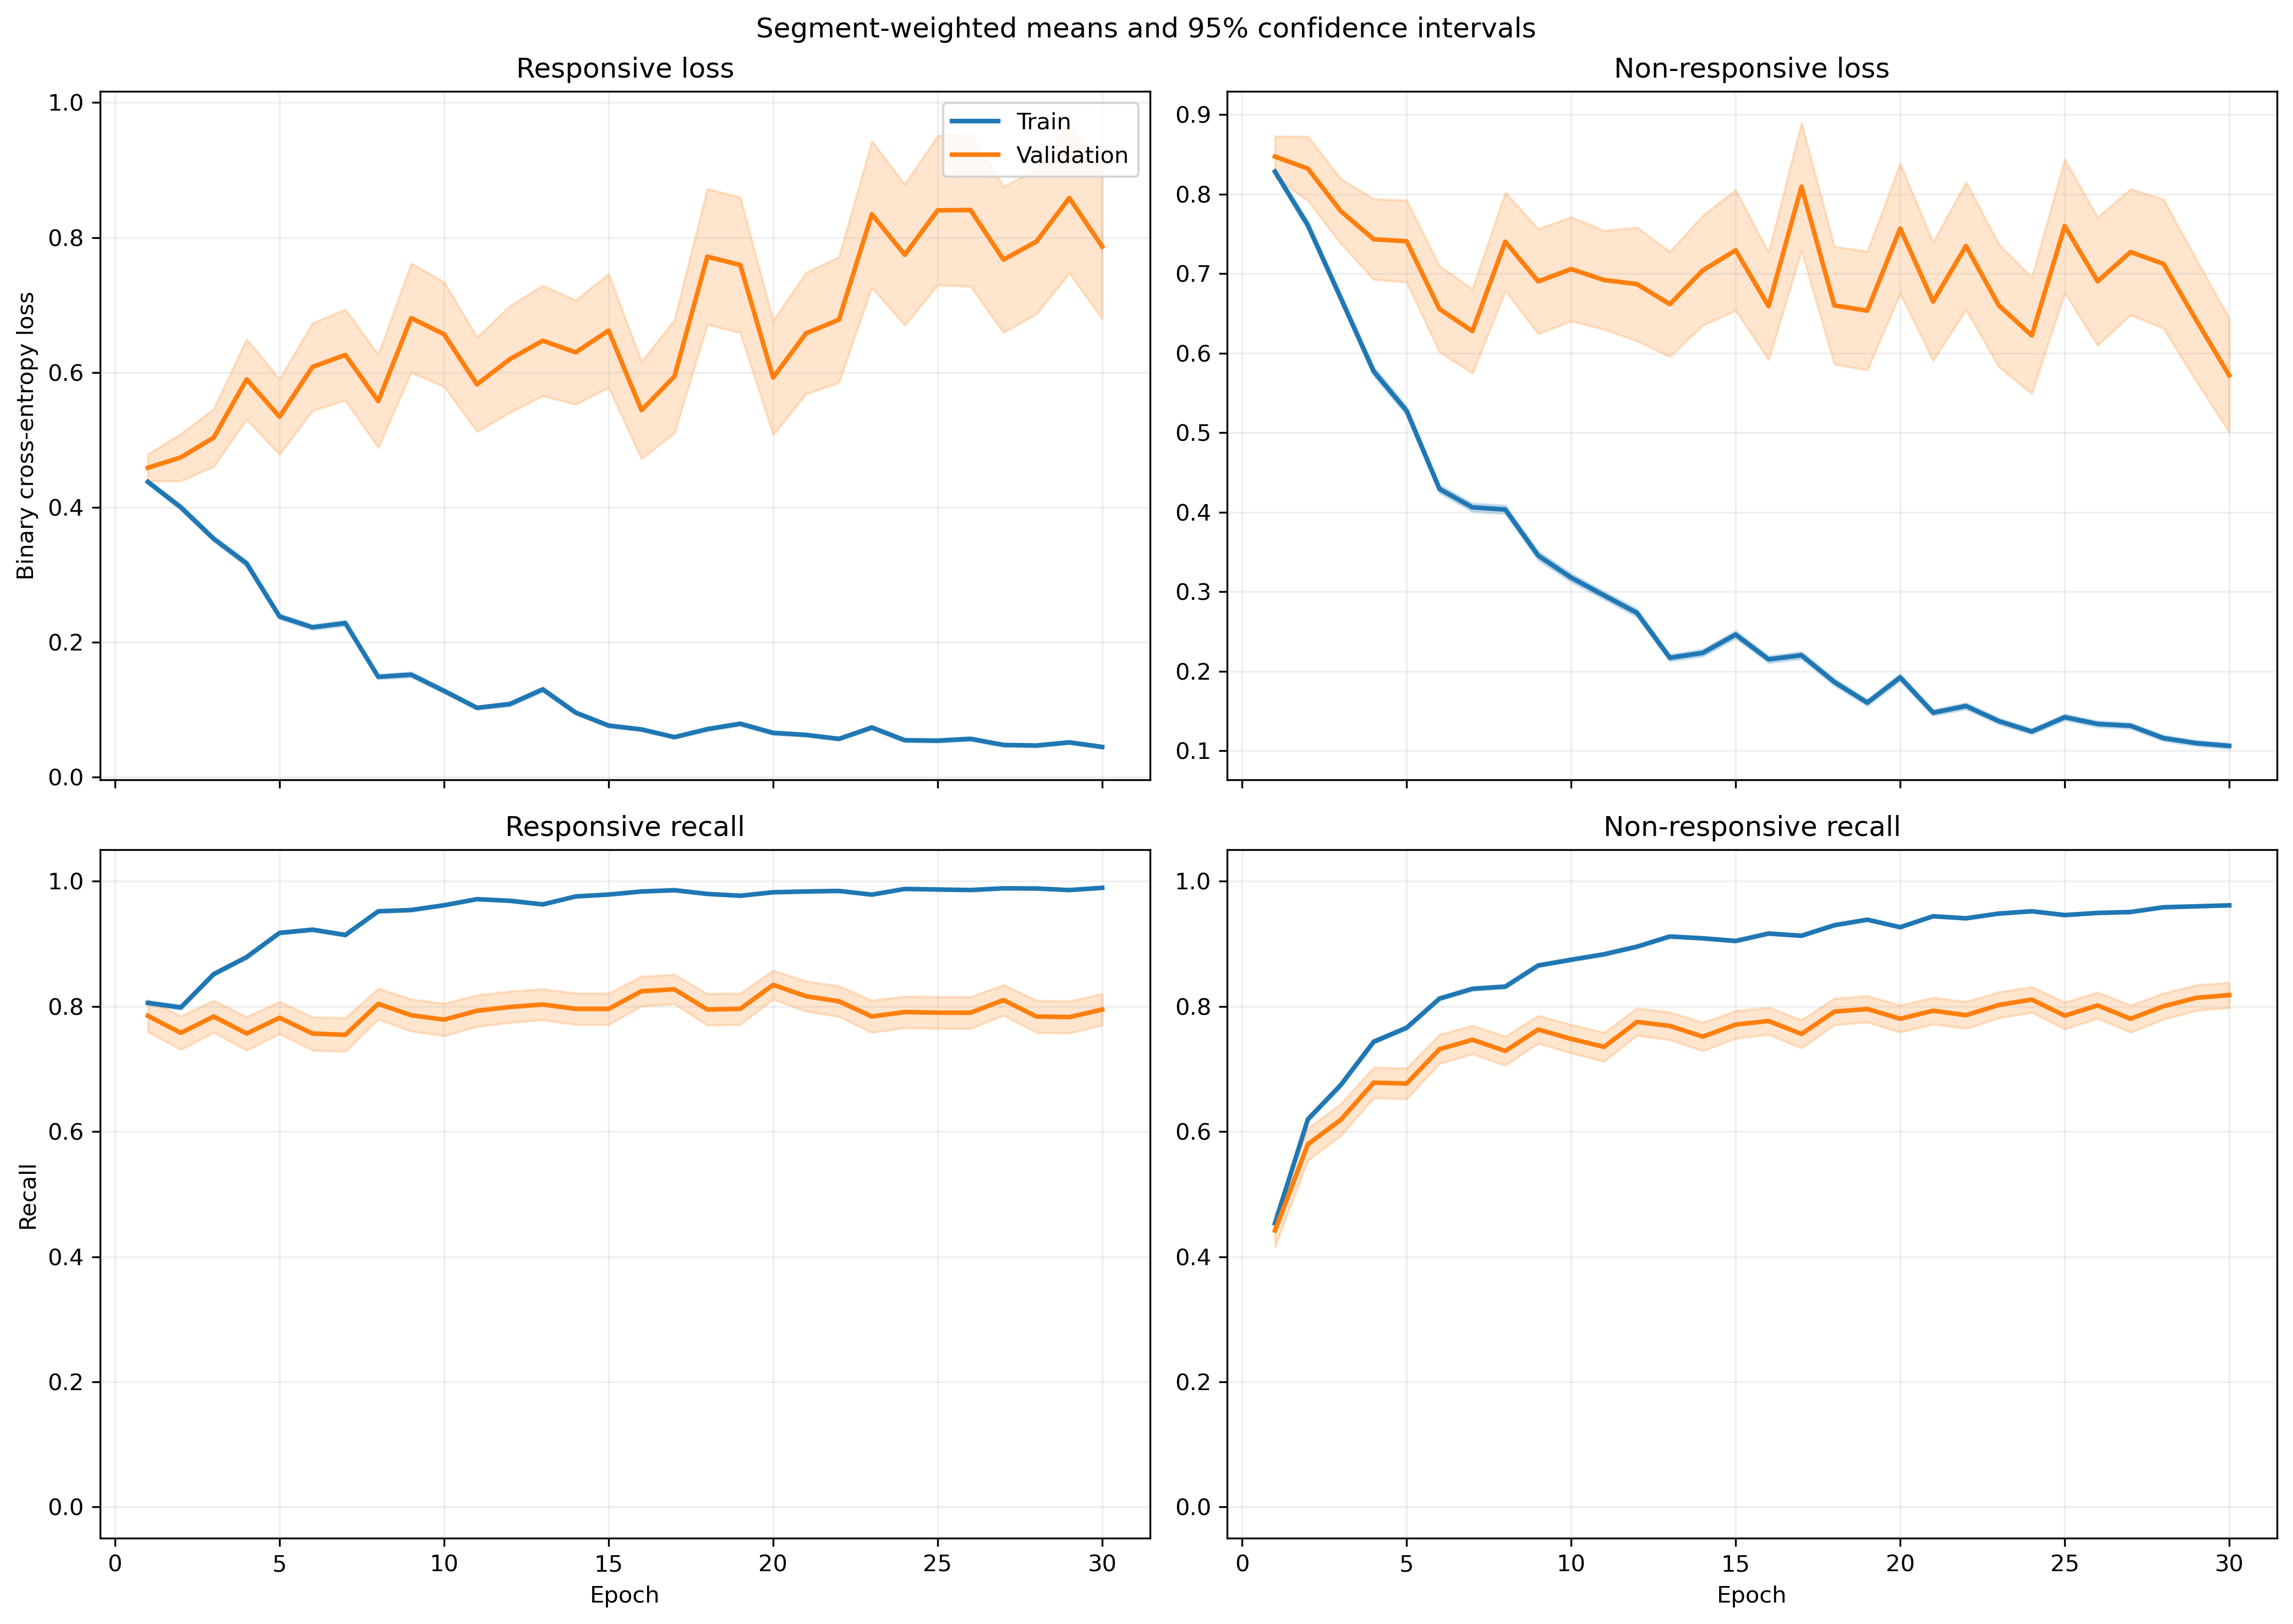

Values plotted in this chart, from the file beside it:
fold, epoch, split, r_loss, r_loss_count, r_loss_sum, r_loss_sum_sq, r_recall, r_recall_count, r_recall_sum, r_recall_sum_sq, nr_loss, nr_loss_count, nr_loss_sum, nr_loss_sum_sq, nr_recall, nr_recall_count, nr_recall_sum, nr_recall_sum_sq
1, 1, train, 0.4519, 984, 444.7, 303.7, 0.7947, 984, 782.0, 782.0, 0.8141, 1401, 1141, 1253, 0.4661, 1401, 653.0, 653.0
1, 1, validation, 0.1372, 6, 0.8231, 0.1365, 1.0, 6, 6.0, 6.0, , 0, 0.0, 0.0, , 0, 0.0, 0.0
1, 2, train, 0.4055, 984, 399, 348.1, 0.7886, 984, 776.0, 776.0, 0.7481, 1401, 1048, 1443, 0.626, 1401, 877.0, 877.0
1, 2, validation, 0.07859, 6, 0.4715, 0.04843, 1.0, 6, 6.0, 6.0, , 0, 0.0, 0.0, , 0, 0.0, 0.0
1, 3, train, 0.3933, 984, 387, 414.7, 0.8232, 984, 810.0, 810.0, 0.6057, 1401, 848.5, 1211, 0.7123, 1401, 998.0, 998.0
1, 3, validation, 0.06778, 6, 0.4067, 0.03659, 1.0, 6, 6.0, 6.0, , 0, 0.0, 0.0, , 0, 0.0, 0.0
1, 4, train, 0.2938, 984, 289.1, 319.5, 0.8892, 984, 875.0, 875.0, 0.5767, 1401, 808, 1272, 0.7238, 1401, 1014, 1014
1, 4, validation, 0.0828, 6, 0.4968, 0.06329, 1.0, 6, 6.0, 6.0, , 0, 0.0, 0.0, , 0, 0.0, 0.0
1, 5, train, 0.2313, 984, 227.6, 201.6, 0.9268, 984, 912.0, 912.0, 0.49, 1401, 686.5, 1033, 0.7844, 1401, 1099, 1099
1, 5, validation, 0.0966, 6, 0.5796, 0.08011, 1.0, 6, 6.0, 6.0, , 0, 0.0, 0.0, , 0, 0.0, 0.0
1, 6, train, 0.1643, 984, 161.7, 178.4, 0.9553, 984, 940.0, 940.0, 0.4594, 1401, 643.6, 1178, 0.7973, 1401, 1117, 1117
1, 6, validation, 0.04481, 6, 0.2689, 0.01738, 1.0, 6, 6.0, 6.0, , 0, 0.0, 0.0, , 0, 0.0, 0.0
1, 7, train, 0.1452, 984, 142.9, 145.8, 0.9553, 984, 940.0, 940.0, 0.388, 1401, 543.6, 1062, 0.8408, 1401, 1178, 1178
1, 7, validation, 0.06226, 6, 0.3736, 0.04, 1.0, 6, 6.0, 6.0, , 0, 0.0, 0.0, , 0, 0.0, 0.0
1, 8, train, 0.2018, 984, 198.6, 230.7, 0.9329, 984, 918.0, 918.0, 0.2945, 1401, 412.6, 755, 0.8837, 1401, 1238, 1238
1, 8, validation, 0.1613, 6, 0.9675, 0.4813, 1.0, 6, 6.0, 6.0, , 0, 0.0, 0.0, , 0, 0.0, 0.0
1, 9, train, 0.1739, 984, 171.1, 232.2, 0.9441, 984, 929.0, 929.0, 0.2552, 1401, 357.5, 657.2, 0.8887, 1401, 1245, 1245
1, 9, validation, 0.2172, 6, 1.303, 1.037, 0.8333, 6, 5.0, 5.0, , 0, 0.0, 0.0, , 0, 0.0, 0.0
1, 10, train, 0.1189, 984, 117, 128.7, 0.9695, 984, 954.0, 954.0, 0.2805, 1401, 392.9, 729.1, 0.8837, 1401, 1238, 1238
1, 10, validation, 0.1945, 6, 1.167, 0.9643, 0.8333, 6, 5.0, 5.0, , 0, 0.0, 0.0, , 0, 0.0, 0.0
1, 11, train, 0.1101, 984, 108.3, 113.2, 0.9614, 984, 946.0, 946.0, 0.2751, 1401, 385.5, 797.1, 0.8922, 1401, 1250, 1250
1, 11, validation, 0.9877, 6, 5.926, 18.89, 0.6667, 6, 4.0, 4.0, , 0, 0.0, 0.0, , 0, 0.0, 0.0
1, 12, train, 0.09949, 984, 97.9, 167.1, 0.9766, 984, 961.0, 961.0, 0.2585, 1401, 362.2, 873.1, 0.9029, 1401, 1265, 1265
1, 12, validation, 0.9497, 6, 5.698, 25.36, 0.8333, 6, 5.0, 5.0, , 0, 0.0, 0.0, , 0, 0.0, 0.0
1, 13, train, 0.09819, 984, 96.62, 130.6, 0.9766, 984, 961.0, 961.0, 0.2405, 1401, 336.9, 703.7, 0.9008, 1401, 1262, 1262
1, 13, validation, 0.05391, 6, 0.3235, 0.03514, 1.0, 6, 6.0, 6.0, , 0, 0.0, 0.0, , 0, 0.0, 0.0
1, 14, train, 0.07633, 984, 75.11, 50.03, 0.9848, 984, 969.0, 969.0, 0.2571, 1401, 360.2, 624.7, 0.8879, 1401, 1244, 1244
1, 14, validation, 1.298, 6, 7.786, 25.26, 0.6667, 6, 4.0, 4.0, , 0, 0.0, 0.0, , 0, 0.0, 0.0
1, 15, train, 0.121, 984, 119, 146.4, 0.9604, 984, 945.0, 945.0, 0.1474, 1401, 206.5, 391, 0.9422, 1401, 1320, 1320
1, 15, validation, 1.475, 6, 8.849, 36.36, 0.5, 6, 3.0, 3.0, , 0, 0.0, 0.0, , 0, 0.0, 0.0
1, 16, train, 0.1836, 984, 180.7, 535.4, 0.9492, 984, 934.0, 934.0, 0.2545, 1401, 356.6, 1097, 0.9158, 1401, 1283, 1283
1, 16, validation, 0.02904, 6, 0.1742, 0.01381, 1.0, 6, 6.0, 6.0, , 0, 0.0, 0.0, , 0, 0.0, 0.0
1, 17, train, 0.05991, 984, 58.95, 57.06, 0.9888, 984, 973.0, 973.0, 0.2085, 1401, 292.1, 632.4, 0.9165, 1401, 1284, 1284
1, 17, validation, 0.1768, 6, 1.061, 0.5384, 1.0, 6, 6.0, 6.0, , 0, 0.0, 0.0, , 0, 0.0, 0.0
1, 18, train, 0.06123, 984, 60.25, 83.08, 0.9868, 984, 971.0, 971.0, 0.2004, 1401, 280.7, 553.1, 0.9179, 1401, 1286, 1286
1, 18, validation, 0.8044, 6, 4.827, 21.54, 0.8333, 6, 5.0, 5.0, , 0, 0.0, 0.0, , 0, 0.0, 0.0
1, 19, train, 0.0748, 984, 73.6, 116.3, 0.9797, 984, 964.0, 964.0, 0.1405, 1401, 196.9, 476.6, 0.9522, 1401, 1334, 1334
1, 19, validation, 1.344, 6, 8.064, 31.5, 0.6667, 6, 4.0, 4.0, , 0, 0.0, 0.0, , 0, 0.0, 0.0
1, 20, train, 0.1091, 984, 107.4, 243.7, 0.9695, 984, 954.0, 954.0, 0.1578, 1401, 221.1, 546.2, 0.9422, 1401, 1320, 1320
1, 20, validation, 0.742, 6, 4.452, 19.15, 0.8333, 6, 5.0, 5.0, , 0, 0.0, 0.0, , 0, 0.0, 0.0
1, 21, train, 0.09203, 984, 90.56, 95.91, 0.9654, 984, 950.0, 950.0, 0.1709, 1401, 239.4, 529.6, 0.9386, 1401, 1315, 1315
1, 21, validation, 0.06353, 6, 0.3812, 0.08608, 1.0, 6, 6.0, 6.0, , 0, 0.0, 0.0, , 0, 0.0, 0.0
1, 22, train, 0.07699, 984, 75.76, 102.3, 0.9746, 984, 959.0, 959.0, 0.1267, 1401, 177.5, 423.4, 0.9529, 1401, 1335, 1335
1, 22, validation, 0.37, 6, 2.22, 4.762, 0.8333, 6, 5.0, 5.0, , 0, 0.0, 0.0, , 0, 0.0, 0.0
1, 23, train, 0.04739, 984, 46.64, 46.49, 0.9878, 984, 972.0, 972.0, 0.1293, 1401, 181.1, 409.7, 0.9522, 1401, 1334, 1334
1, 23, validation, 0.8637, 6, 5.182, 22.04, 0.8333, 6, 5.0, 5.0, , 0, 0.0, 0.0, , 0, 0.0, 0.0
1, 24, train, 0.0554, 984, 54.51, 108.4, 0.9888, 984, 973.0, 973.0, 0.1352, 1401, 189.5, 448.2, 0.9465, 1401, 1326, 1326
1, 24, validation, 2.581, 6, 15.49, 90.85, 0.5, 6, 3.0, 3.0, , 0, 0.0, 0.0, , 0, 0.0, 0.0
1, 25, train, 0.04366, 984, 42.97, 68.96, 0.9888, 984, 973.0, 973.0, 0.1226, 1401, 171.7, 404.8, 0.9529, 1401, 1335, 1335
1, 25, validation, 2.332, 6, 13.99, 89.21, 0.5, 6, 3.0, 3.0, , 0, 0.0, 0.0, , 0, 0.0, 0.0
1, 26, train, 0.04281, 984, 42.12, 43.59, 0.9898, 984, 974.0, 974.0, 0.1093, 1401, 153.2, 353.8, 0.96, 1401, 1345, 1345
1, 26, validation, 1.533, 6, 9.201, 45.05, 0.6667, 6, 4.0, 4.0, , 0, 0.0, 0.0, , 0, 0.0, 0.0
1, 27, train, 0.04822, 984, 47.45, 49.56, 0.9888, 984, 973.0, 973.0, 0.1532, 1401, 214.7, 462.7, 0.9386, 1401, 1315, 1315
1, 27, validation, 1.134, 6, 6.803, 44.2, 0.8333, 6, 5.0, 5.0, , 0, 0.0, 0.0, , 0, 0.0, 0.0
1, 28, train, 0.03859, 984, 37.97, 48.85, 0.9939, 984, 978.0, 978.0, 0.09893, 1401, 138.6, 305.4, 0.9622, 1401, 1348, 1348
1, 28, validation, 1.196, 6, 7.179, 45.6, 0.8333, 6, 5.0, 5.0, , 0, 0.0, 0.0, , 0, 0.0, 0.0
1, 29, train, 0.03117, 984, 30.67, 19.92, 0.9939, 984, 978.0, 978.0, 0.09123, 1401, 127.8, 296.8, 0.97, 1401, 1359, 1359
1, 29, validation, 1.25, 6, 7.502, 50.64, 0.8333, 6, 5.0, 5.0, , 0, 0.0, 0.0, , 0, 0.0, 0.0
1, 30, train, 0.01951, 984, 19.2, 5.482, 0.997, 984, 981.0, 981.0, 0.1722, 1401, 241.3, 501, 0.9279, 1401, 1300, 1300
1, 30, validation, 0.9904, 6, 5.943, 33.53, 0.8333, 6, 5.0, 5.0, , 0, 0.0, 0.0, , 0, 0.0, 0.0
... 3,600 more rows
